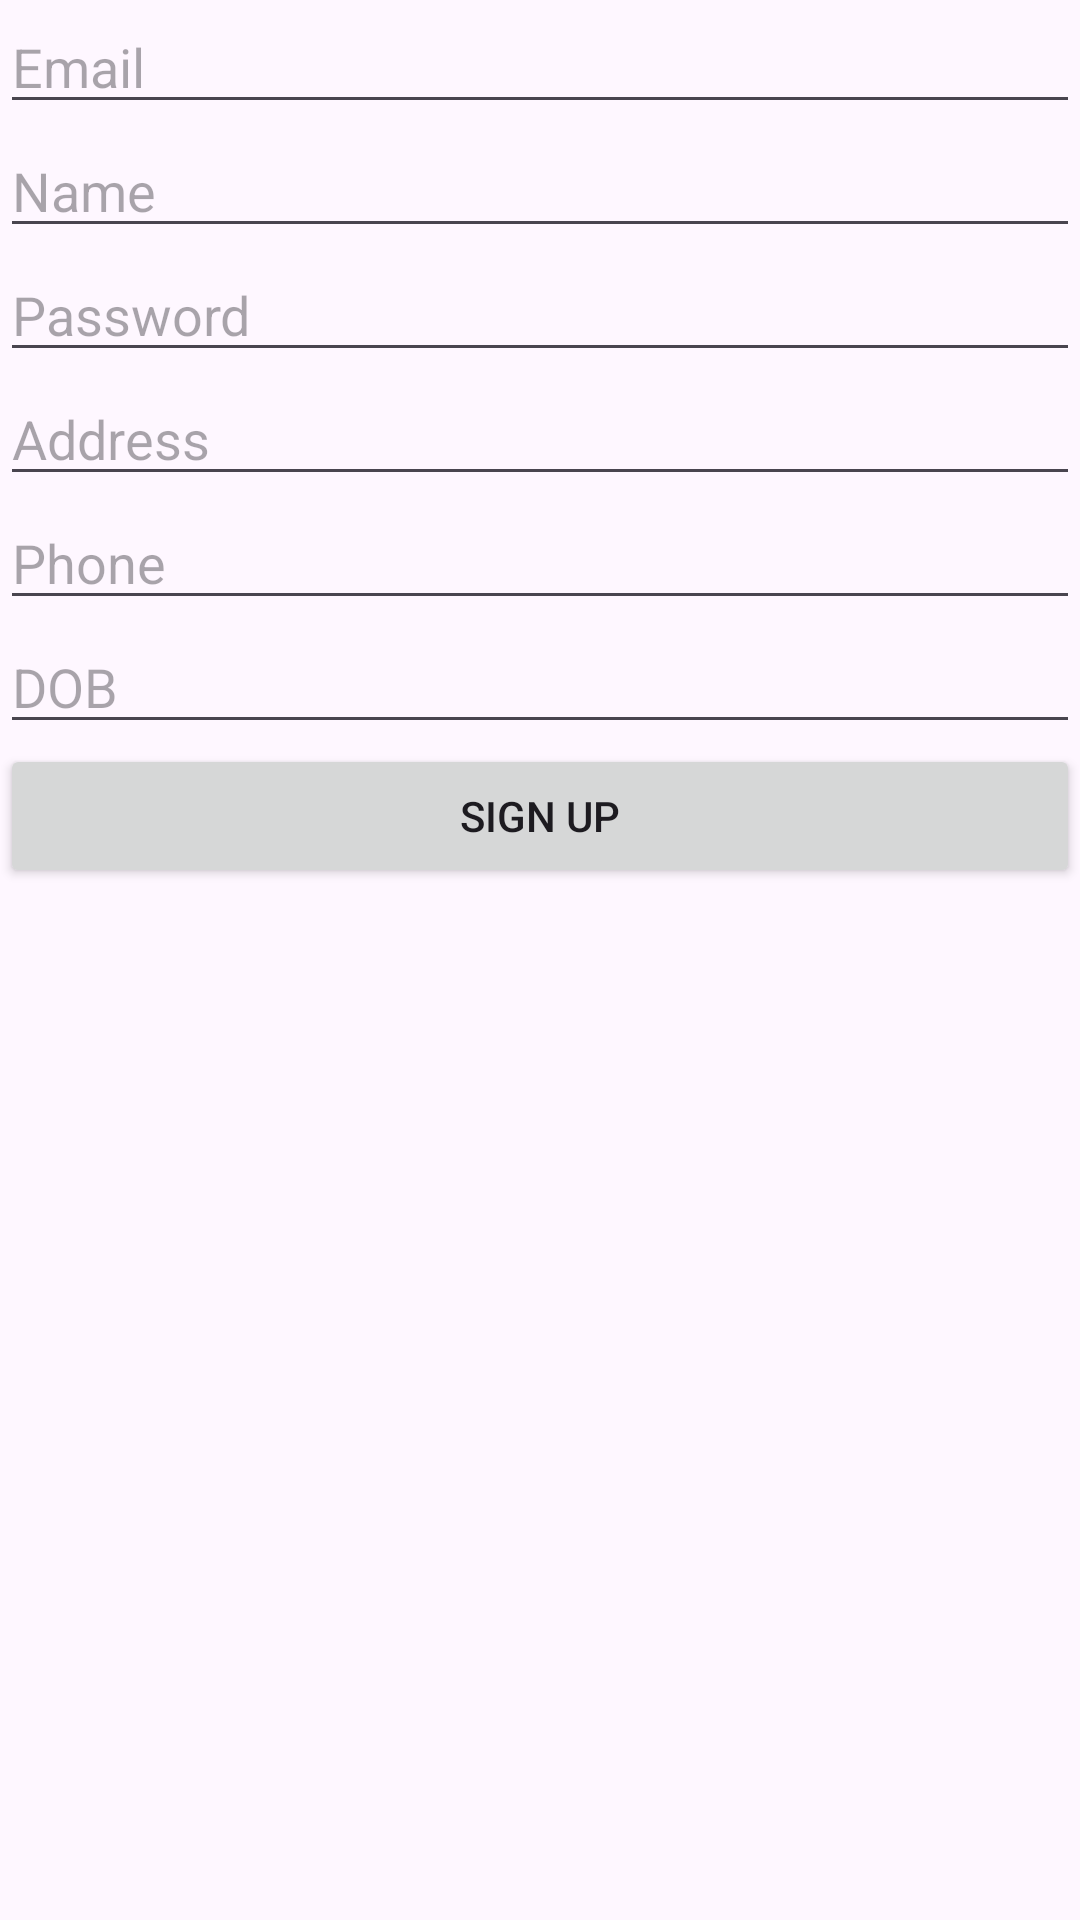

Android layout source for this screen:
<!-- AndroidManifest.xml: application theme Theme.TourBooking -->
<!-- res/layout/activity_register.xml -->
<?xml version="1.0" encoding="utf-8"?>
<LinearLayout xmlns:android="http://schemas.android.com/apk/res/android"
    xmlns:app="http://schemas.android.com/apk/res-auto"
    xmlns:tools="http://schemas.android.com/tools"
    android:id="@+id/main"
    android:layout_width="match_parent"
    android:layout_height="match_parent"
    tools:context=".RegisterActivity"
    android:orientation="vertical">

    <EditText
        android:layout_width="match_parent"
        android:layout_height="wrap_content"
        android:hint="Email"
        android:id="@+id/tvEmail"/>
    <EditText
        android:layout_width="match_parent"
        android:layout_height="wrap_content"
        android:hint="Name"
        android:id="@+id/tvName"/>

    <EditText
        android:layout_width="match_parent"
        android:layout_height="wrap_content"
        android:hint="Password"
        android:id="@+id/tvPass"
        android:inputType="textPassword"/>

    <EditText
        android:layout_width="match_parent"
        android:layout_height="wrap_content"
        android:hint="Address"
        android:id="@+id/tvAddress"/>

    <EditText
        android:layout_width="match_parent"
        android:layout_height="wrap_content"
        android:hint="Phone"
        android:id="@+id/tvPhone"
        android:inputType="phone"/>

    <EditText
        android:layout_width="match_parent"
        android:layout_height="wrap_content"
        android:hint="DOB"
        android:id="@+id/tvDob"/>

    <Button
        android:layout_width="match_parent"
        android:layout_height="wrap_content"
        android:text="Sign up"
        android:id="@+id/btSignUp"/>


</LinearLayout>
<!-- resources referenced by this layout -->
<resources>
  <style name="Theme.TourBooking" parent="Base.Theme.TourBooking" />
  <style name="Base.Theme.TourBooking" parent="Theme.Material3.DayNight.NoActionBar">
          
          
      </style>
</resources>
